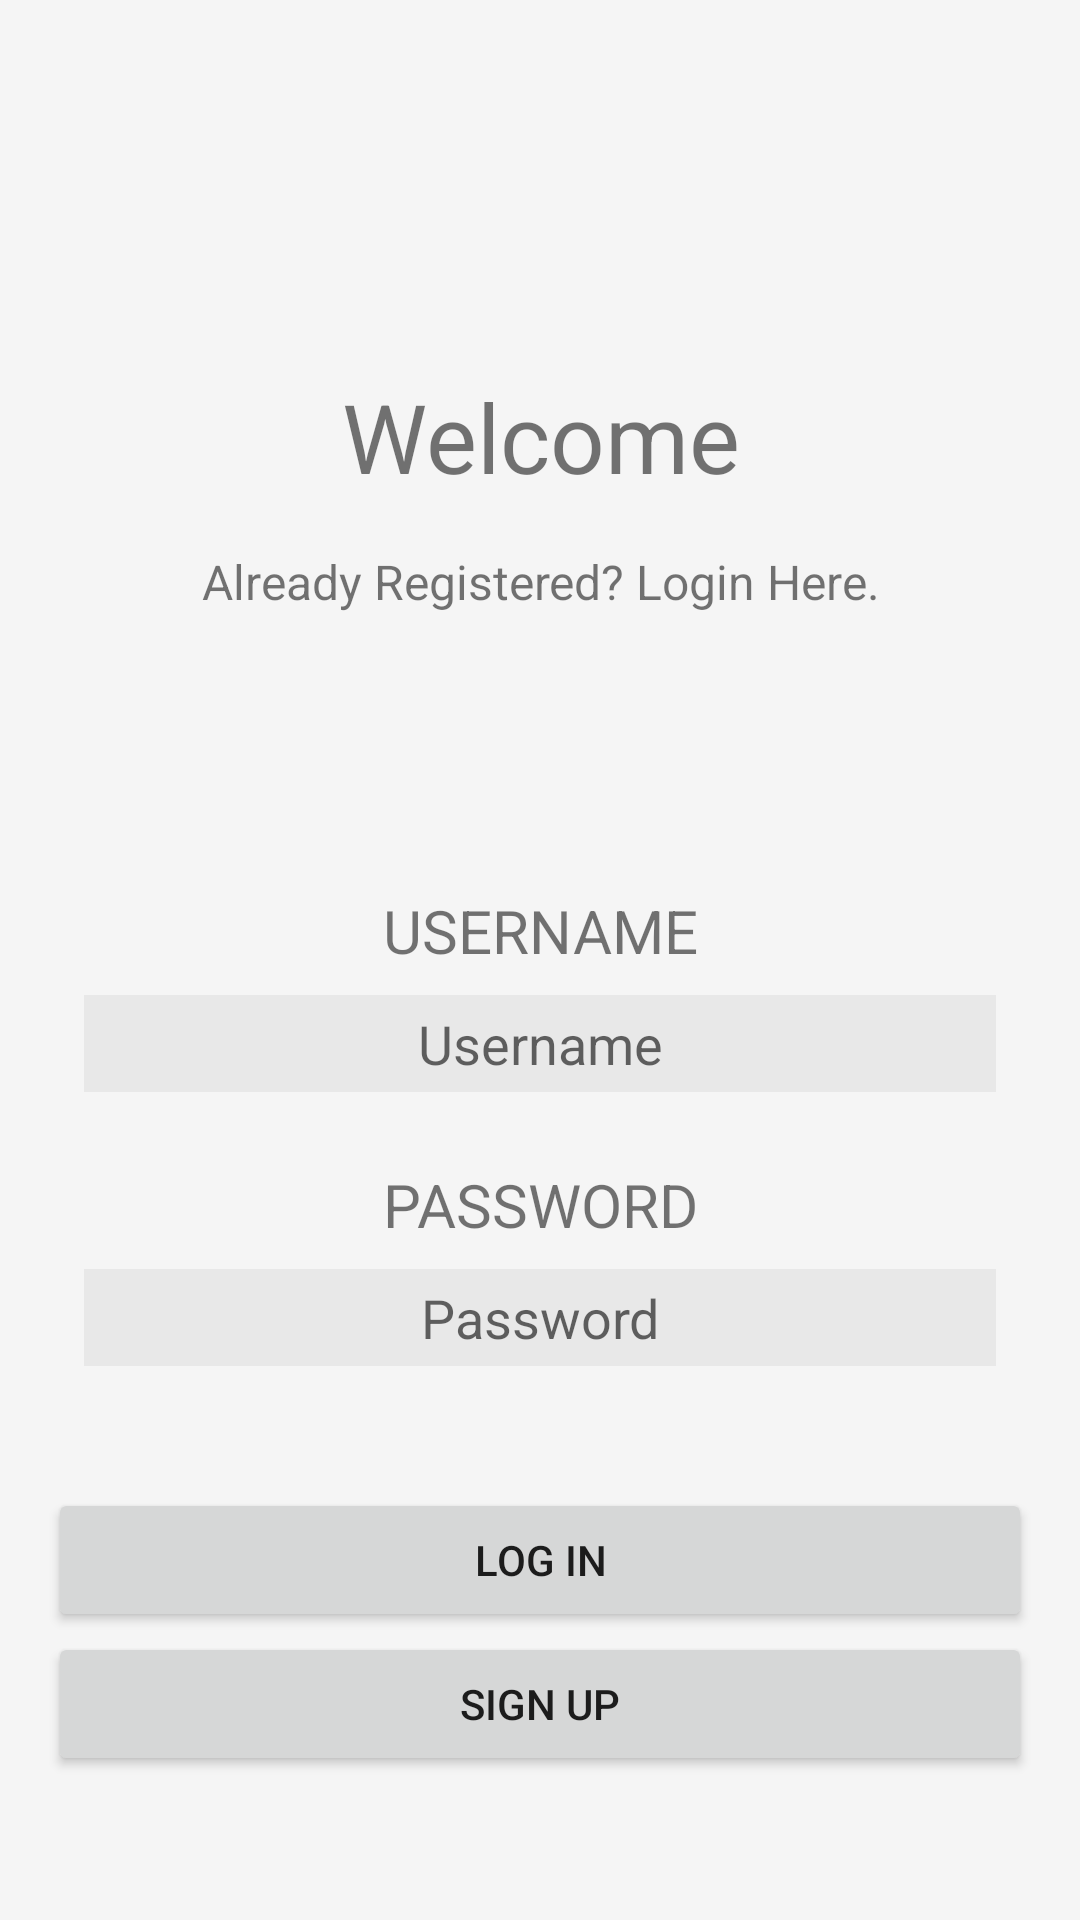

This screen was rendered from an Android layout file. Write that file and the resources it references.
<!-- AndroidManifest.xml: application theme Theme.SistemPencatatanDanPenagihanEnergiListrik -->
<!-- res/layout/activity_login.xml -->
<?xml version="1.0" encoding="utf-8"?>
<RelativeLayout xmlns:android="http://schemas.android.com/apk/res/android"
    xmlns:app="http://schemas.android.com/apk/res-auto"
    xmlns:tools="http://schemas.android.com/tools"
    android:id="@+id/main"
    android:background="#f5f5f5"
    android:layout_width="match_parent"
    android:layout_height="match_parent"
    tools:context=".LoginActivity">

    <LinearLayout
        android:layout_width="match_parent"
        android:layout_height="wrap_content"
        android:layout_marginTop="92dp"
        android:orientation="vertical"
        android:paddingHorizontal="28dp">

        <TextView
            android:id="@+id/welcome"
            android:layout_width="match_parent"
            android:layout_height="wrap_content"
            android:layout_marginTop="32dp"
            android:text="Welcome"
            android:textAlignment="center"
            android:textSize="32sp" />

        <TextView
            android:id="@+id/already"
            android:layout_width="match_parent"
            android:layout_height="wrap_content"
            android:layout_marginTop="16dp"
            android:text="Already Registered? Login Here."
            android:textAlignment="center"
            android:textSize="16sp" />

        <TextView
            android:id="@+id/usernameLabel"
            android:layout_width="match_parent"
            android:layout_height="wrap_content"
            android:layout_marginTop="92dp"
            android:text="USERNAME"
            android:textAlignment="center"
            android:textSize="20sp" />

        <EditText
            android:id="@+id/editTextUsername"
            android:layout_width="match_parent"
            android:layout_height="match_parent"
            android:layout_marginBottom="8dp"
            android:hint="Username"
            android:layout_marginTop="8dp"
            android:textAlignment="center"
            android:inputType="text"
            android:padding="4dp"
            android:background="@color/white"/>

        <TextView
            android:id="@+id/passwordLabel"
            android:layout_width="match_parent"
            android:layout_height="wrap_content"
            android:layout_marginTop="16dp"
            android:text="PASSWORD"
            android:textAlignment="center"
            android:textSize="20sp" />

        <EditText
            android:id="@+id/editTextPassword"
            android:layout_width="match_parent"
            android:layout_height="match_parent"
            android:layout_marginBottom="8dp"

            android:layout_marginTop="8dp"
            android:hint="Password"
            android:textAlignment="center"
            android:inputType="textPassword"
            android:padding="4dp"
            android:background="@color/white"/>

    </LinearLayout>

    <LinearLayout
        android:layout_width="match_parent"
        android:layout_height="wrap_content"
        android:orientation="vertical"
        android:paddingHorizontal="16dp"
        android:layout_marginBottom="32dp"
        android:layout_alignParentBottom="true">

        <Button
            android:id="@+id/buttonLogin"
            android:layout_width="match_parent"
            android:layout_height="wrap_content"
            android:text="Log In"
            android:layout_marginTop="24dp"/>

        <Button
            android:id="@+id/buttonSignup"
            android:layout_width="match_parent"
            android:layout_height="wrap_content"
            android:text="Sign Up"
            android:layout_marginBottom="16dp"/>

    </LinearLayout>


</RelativeLayout>
<!-- resources referenced by this layout -->
<resources>
  <color name="white">#e8e8e8</color>
  <style name="Theme.SistemPencatatanDanPenagihanEnergiListrik" parent="Theme.MaterialComponents.DayNight.NoActionBar">
          
          <item name="colorPrimary">@color/purple_500</item>
          <item name="colorPrimaryVariant">@color/purple_700</item>
          <item name="colorOnPrimary">@color/white</item>
          
          <item name="colorSecondary">@color/teal_200</item>
          <item name="colorSecondaryVariant">@color/teal_700</item>
          <item name="colorOnSecondary">@color/black</item>
          
          <item name="android:statusBarColor">?attr/colorPrimaryVariant</item>
          
      </style>
  <color name="purple_500">#FF6200EE</color>
  <color name="purple_700">#FF3700B3</color>
  <color name="teal_200">#FF03DAC5</color>
  <color name="teal_700">#FF018786</color>
  <color name="black">#1e1e1e</color>
</resources>
